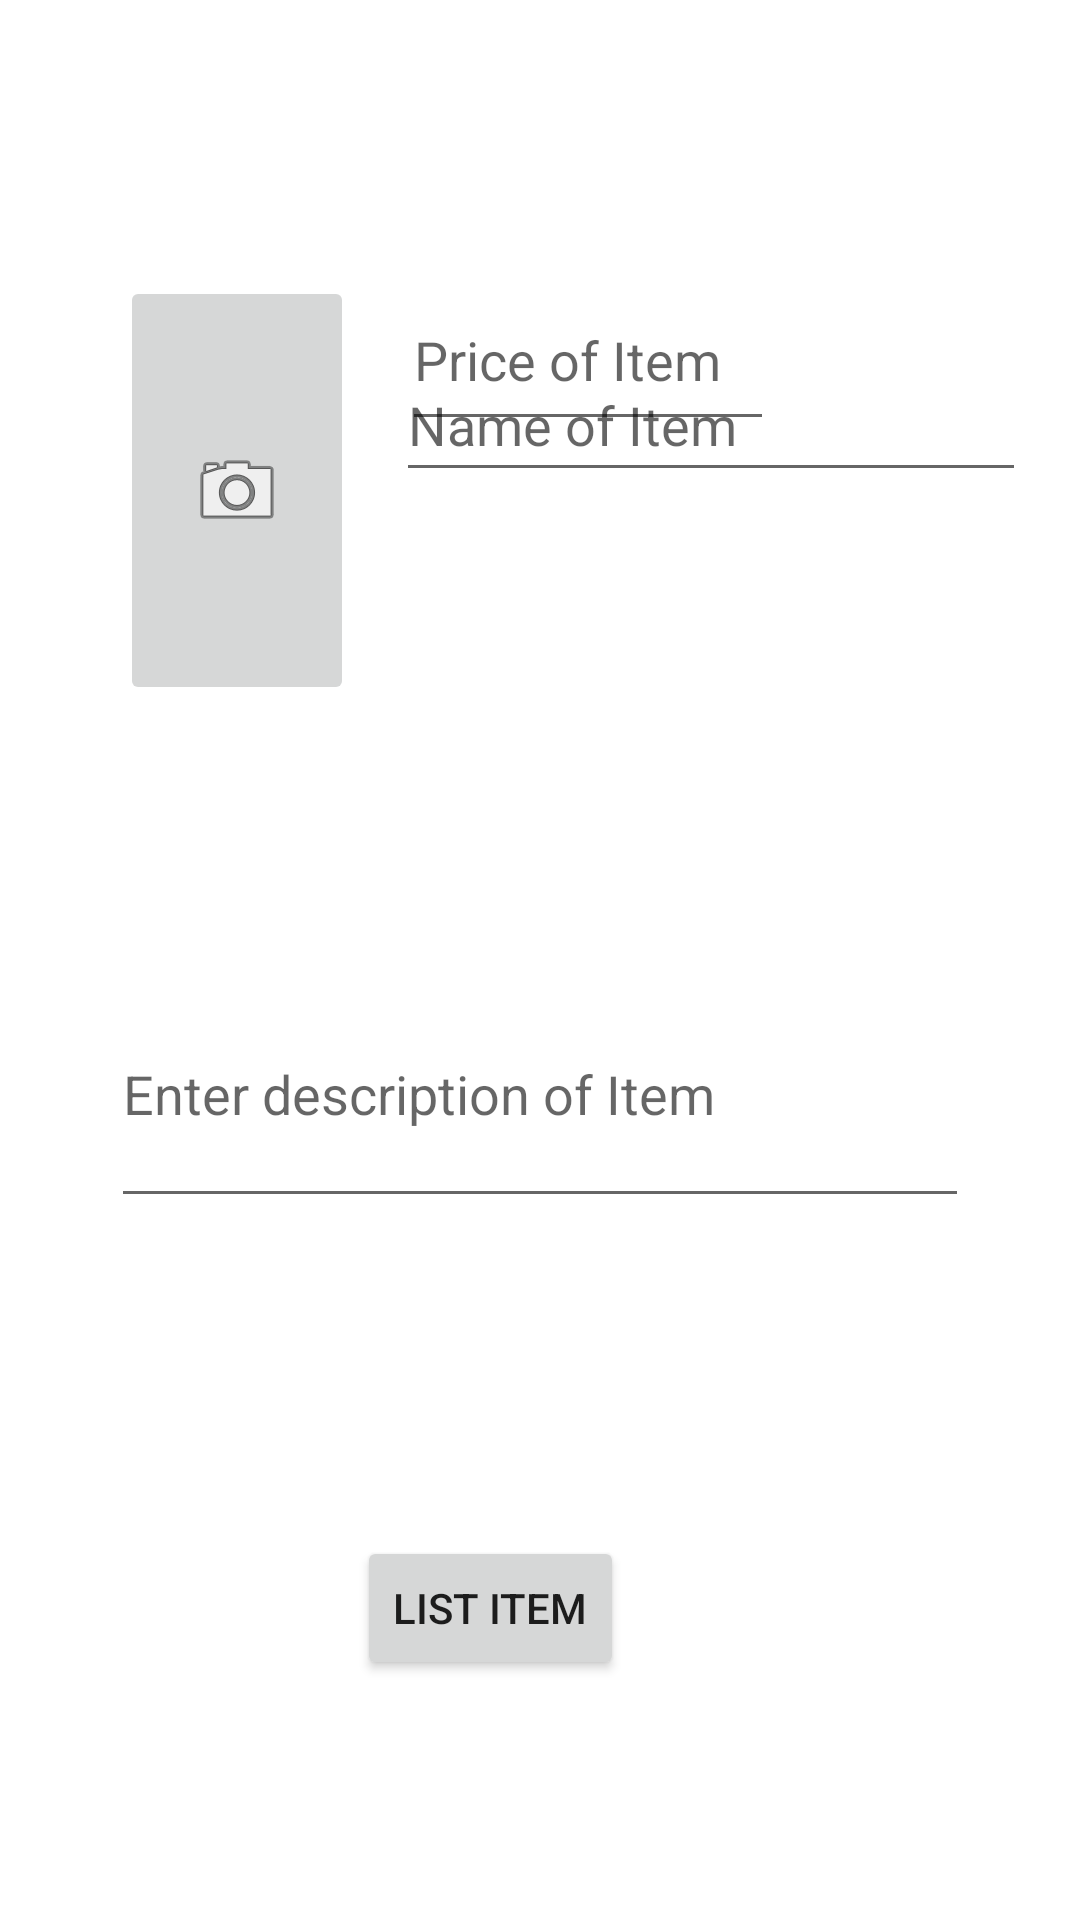

Reconstruct the res/layout file that produces this screen, plus the resources it refers to.
<!-- AndroidManifest.xml: application theme Theme.MaverickBazaar -->
<!-- res/layout/activity_add_item.xml -->
<?xml version="1.0" encoding="utf-8"?>
<androidx.constraintlayout.widget.ConstraintLayout xmlns:android="http://schemas.android.com/apk/res/android"
    xmlns:app="http://schemas.android.com/apk/res-auto"
    xmlns:tools="http://schemas.android.com/tools"
    android:layout_width="match_parent"
    android:layout_height="match_parent"
    tools:context=".ListItem">

    <ImageButton
        android:id="@+id/itemImageButton"
        android:layout_width="0dp"
        android:layout_height="143dp"
        android:layout_marginStart="40dp"
        android:layout_marginTop="92dp"
        android:layout_marginEnd="16dp"
        app:layout_constraintEnd_toStartOf="@+id/editItemPrice"
        app:layout_constraintStart_toStartOf="parent"
        app:layout_constraintTop_toTopOf="parent"
        app:srcCompat="@android:drawable/ic_menu_camera"
        tools:ignore="SpeakableTextPresentCheck" />

    <EditText
        android:id="@+id/editItemPrice"
        android:layout_width="124dp"
        android:layout_height="57dp"
        android:layout_marginEnd="102dp"
        android:layout_marginBottom="493dp"
        android:ems="10"
        android:hint="Price of Item"
        android:inputType="numberSigned|text"
        app:layout_constraintBottom_toBottomOf="parent"
        app:layout_constraintEnd_toEndOf="parent"
        app:layout_constraintStart_toEndOf="@+id/itemImageButton"
        app:layout_constraintTop_toBottomOf="@+id/editItemName"
        app:layout_constraintVertical_bias="1.0" />

    <EditText
        android:id="@+id/editItemName"
        android:layout_width="wrap_content"
        android:layout_height="wrap_content"
        android:layout_marginTop="116dp"
        android:layout_marginEnd="16dp"
        android:layout_marginBottom="156dp"
        android:ems="10"
        android:hint="Name of Item"
        android:inputType="textPersonName|text"
        android:minHeight="48dp"
        app:layout_constraintBottom_toTopOf="@+id/editItemDetails"
        app:layout_constraintEnd_toEndOf="parent"
        app:layout_constraintHorizontal_bias="0.875"
        app:layout_constraintStart_toEndOf="@+id/itemImageButton"
        app:layout_constraintTop_toTopOf="parent" />

    <EditText
        android:id="@+id/editItemDetails"
        android:layout_width="0dp"
        android:layout_height="0dp"
        android:layout_marginStart="37dp"
        android:layout_marginEnd="37dp"
        android:layout_marginBottom="234dp"
        android:ems="10"
        android:hint="Enter description of Item"
        android:inputType="textPersonName|text"
        app:layout_constraintBottom_toBottomOf="parent"
        app:layout_constraintEnd_toEndOf="parent"
        app:layout_constraintStart_toStartOf="parent"
        app:layout_constraintTop_toBottomOf="@+id/editItemName" />

    <Button
        android:id="@+id/ListItemButton"
        android:layout_width="wrap_content"
        android:layout_height="wrap_content"
        android:layout_marginEnd="152dp"
        android:layout_marginBottom="80dp"
        android:text="List Item"
        app:layout_constraintBottom_toBottomOf="parent"
        app:layout_constraintEnd_toEndOf="parent" />
</androidx.constraintlayout.widget.ConstraintLayout>
<!-- resources referenced by this layout -->
<resources>
  <style name="Theme.MaverickBazaar" parent="Theme.MaterialComponents.DayNight.DarkActionBar">
          
          <item name="colorPrimary">@color/purple_500</item>
          <item name="colorPrimaryVariant">@color/purple_700</item>
          <item name="colorOnPrimary">@color/white</item>
          
          <item name="colorSecondary">@color/teal_200</item>
          <item name="colorSecondaryVariant">@color/teal_700</item>
          <item name="colorOnSecondary">@color/black</item>
          
          <item name="android:statusBarColor" tools:targetApi="l">?attr/colorPrimaryVariant</item>
          
      </style>
  <color name="purple_500">#FF6200EE</color>
  <color name="purple_700">#FF3700B3</color>
  <color name="white">#FFFFFFFF</color>
  <color name="teal_200">#FF03DAC5</color>
  <color name="teal_700">#FF018786</color>
  <color name="black">#FF000000</color>
</resources>
